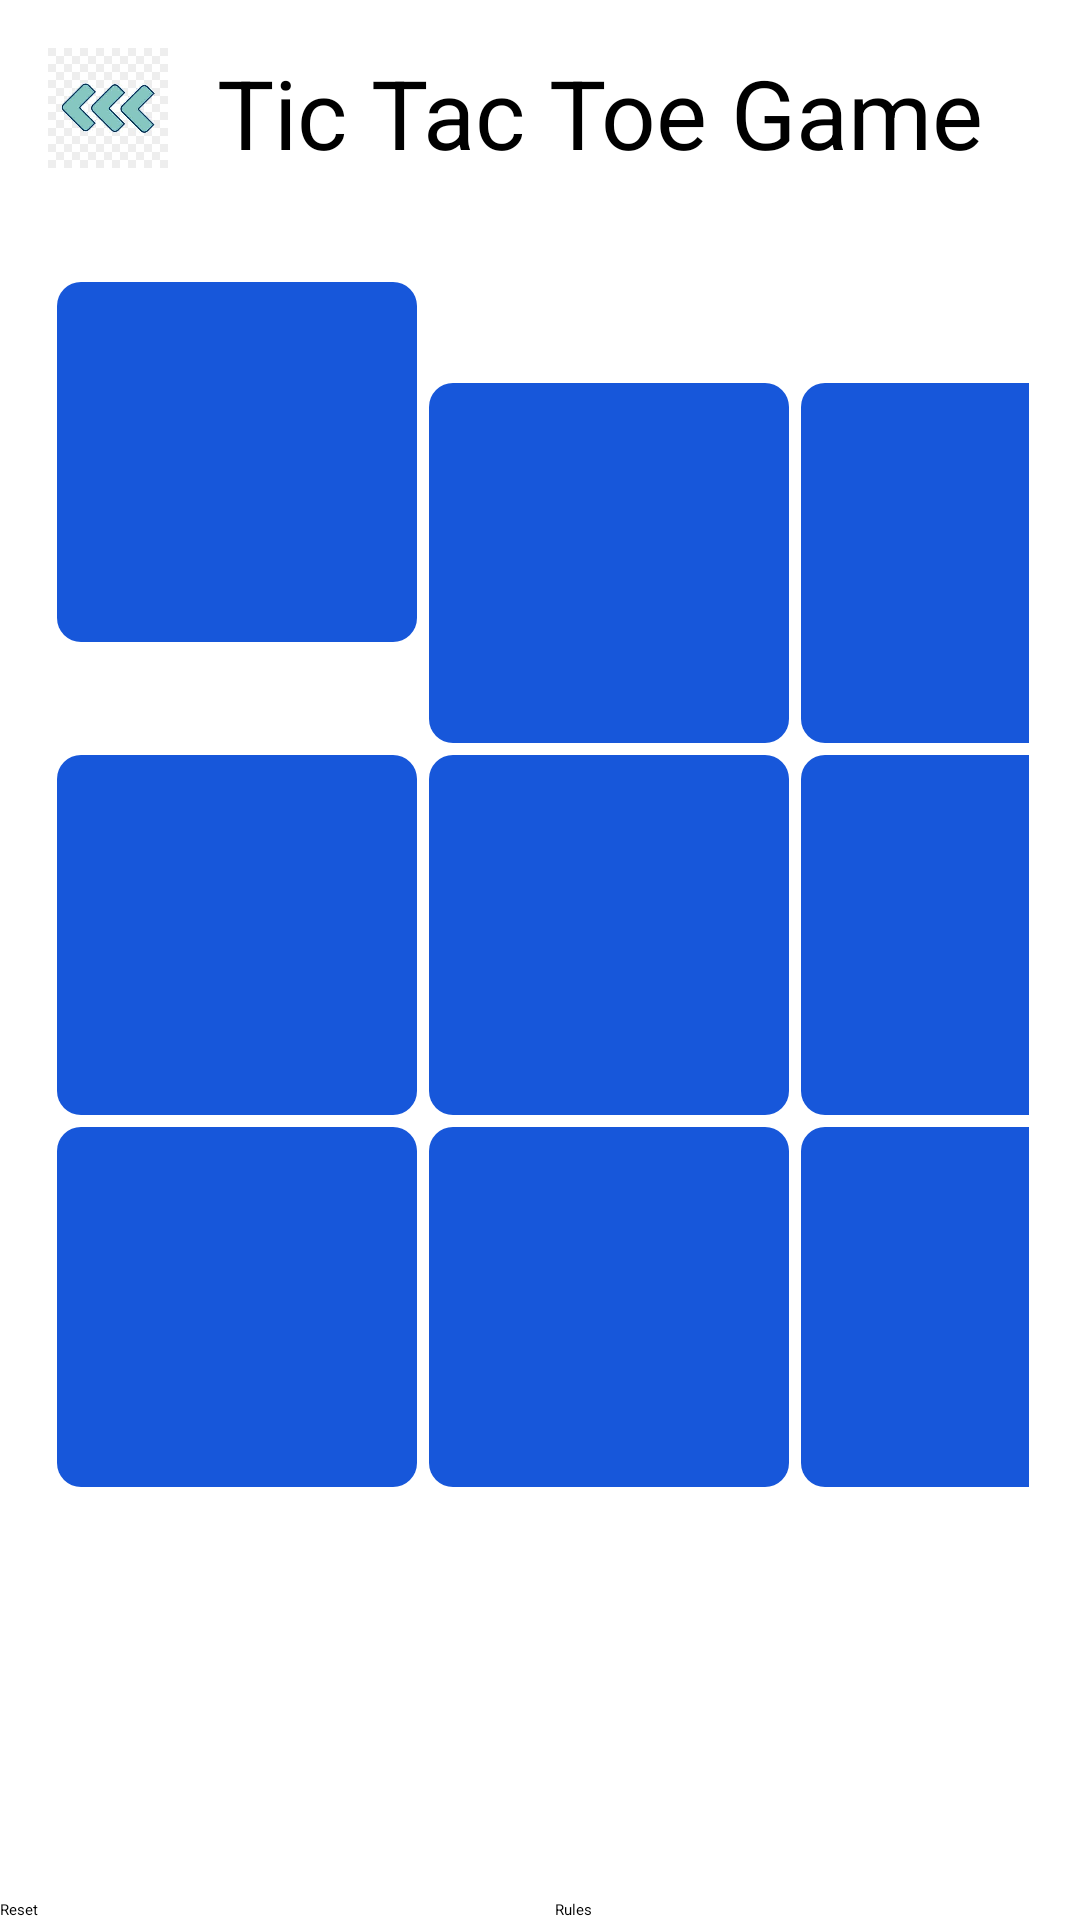

This screen was rendered from an Android layout file. Write that file and the resources it references.
<!-- AndroidManifest.xml: application theme Theme.KidsLearningApp -->
<!-- res/layout/tic_tac_toe.xml -->
<?xml version="1.0" encoding="utf-8"?>
<LinearLayout xmlns:android="http://schemas.android.com/apk/res/android"
    android:layout_width="match_parent"
    android:layout_height="match_parent"
    android:background="@color/background"
    android:orientation="vertical"
    android:layout_margin="16dp">
    <LinearLayout
        android:layout_width="match_parent"
        android:layout_height="wrap_content"
        android:padding="16dp"
        android:orientation="horizontal">
        <ImageView
            android:id="@+id/backButton"
            android:layout_width="40dp"
            android:layout_height="40dp"
            android:src="@drawable/ic_back"/>
        <TextView
            android:layout_width="wrap_content"
            android:layout_height="wrap_content"
            android:text="Tic Tac Toe Game"
            android:textSize="32dp"
            android:layout_weight="1"
            android:gravity="center"
            />
    </LinearLayout>

    <GridLayout
        android:id="@+id/gridLayout"
        android:layout_width="match_parent"
        android:layout_height="wrap_content"
        android:layout_gravity="center"
        android:layout_weight="1"
        android:padding="17dp"
        android:columnCount="3"
        android:rowCount="3">

        
        <Button
            android:id="@+id/button1"
            style="@style/TicTacToeButton"
            android:layout_width="120dp"
            android:layout_height="120dp"
            android:layout_margin="2dp"
            android:gravity="center" />

        <Button
            android:id="@+id/button2"
            style="@style/TicTacToeButton"
            android:layout_width="120dp"
            android:layout_height="120dp"
            android:layout_margin="2dp" />

        <Button
            android:id="@+id/button3"
            style="@style/TicTacToeButton"
            android:layout_width="120dp"
            android:layout_height="120dp"
            android:layout_margin="2dp" />

        <Button
            android:id="@+id/button4"
            style="@style/TicTacToeButton"
            android:layout_width="120dp"
            android:layout_height="120dp"
            android:layout_margin="2dp" />

        <Button
            android:id="@+id/button5"
            style="@style/TicTacToeButton"
            android:layout_width="120dp"
            android:layout_height="120dp"
            android:layout_margin="2dp" />

        <Button
            android:id="@+id/button6"
            style="@style/TicTacToeButton"
            android:layout_width="120dp"
            android:layout_height="120dp"
            android:layout_margin="2dp" />

        <Button
            android:id="@+id/button7"
            style="@style/TicTacToeButton"
            android:layout_width="120dp"
            android:layout_height="120dp"
            android:layout_margin="2dp" />

        <Button
            android:id="@+id/button8"
            style="@style/TicTacToeButton"
            android:layout_width="120dp"
            android:layout_height="120dp"
            android:layout_margin="2dp" />

        <Button
            android:id="@+id/button9"
            style="@style/TicTacToeButton"
            android:layout_width="120dp"
            android:layout_height="120dp"
            android:layout_margin="2dp" />
    </GridLayout>

    <LinearLayout
        android:layout_width="match_parent"
        android:layout_height="wrap_content"
        android:orientation="horizontal">

        <Button
            android:id="@+id/resetButton"
            android:layout_width="0dp"
            android:layout_height="wrap_content"
            android:layout_marginTop="16dp"
            android:layout_marginRight="10dp"
            android:layout_weight="1"
            android:text="Reset" />

        <Button
            android:id="@+id/rulesButton"
            android:layout_width="0dp"
            android:layout_height="wrap_content"
            android:layout_marginTop="16dp"
            android:layout_weight="1"
            android:text="Rules" />
    </LinearLayout>
</LinearLayout>
<!-- resources referenced by this layout -->
<resources>
  <color name="background">#FFFFFF</color>
  <!-- drawable ic_back: jpg bitmap (drawable, 8579 bytes) -->
  <style name="TicTacToeButton">
          <item name="android:layout_width">0dp</item>
          <item name="android:layout_height">0dp</item>
          <item name="android:background">@drawable/button_background</item>
          <item name="android:textSize">24sp</item>
          <item name="android:textColor">@android:color/white</item>
      </style>
  <style name="Theme.KidsLearningApp" parent="Base.Theme.KidsLearningApp">
          
          <item name="android:navigationBarColor">@android:color/transparent</item>
          <item name="android:statusBarColor">@android:color/transparent</item>
          <item name="android:windowLightStatusBar">?attr/isLightTheme</item>
      </style>
  <!-- drawable button_background (drawable) -->
  <?xml version="1.0" encoding="utf-8"?>
  <selector xmlns:android="http://schemas.android.com/apk/res/android">
      <item android:state_pressed="true" android:drawable="@color/colorAccent"/>
      <item android:drawable="@drawable/button_shape"/>
  </selector>
  <color name="colorAccent">#FF4081</color>
  <!-- drawable button_shape (drawable) -->
  <?xml version="1.0" encoding="utf-8"?>
  <shape xmlns:android="http://schemas.android.com/apk/res/android">
      <solid android:color="@color/colorPrimary"/> 
      <corners android:radius="8dp"/> 
      <padding
          android:left="10dp"
          android:top="10dp"
          android:right="10dp"
          android:bottom="10dp"/>
  </shape>
  <color name="colorPrimary">#1757DA</color>
</resources>
